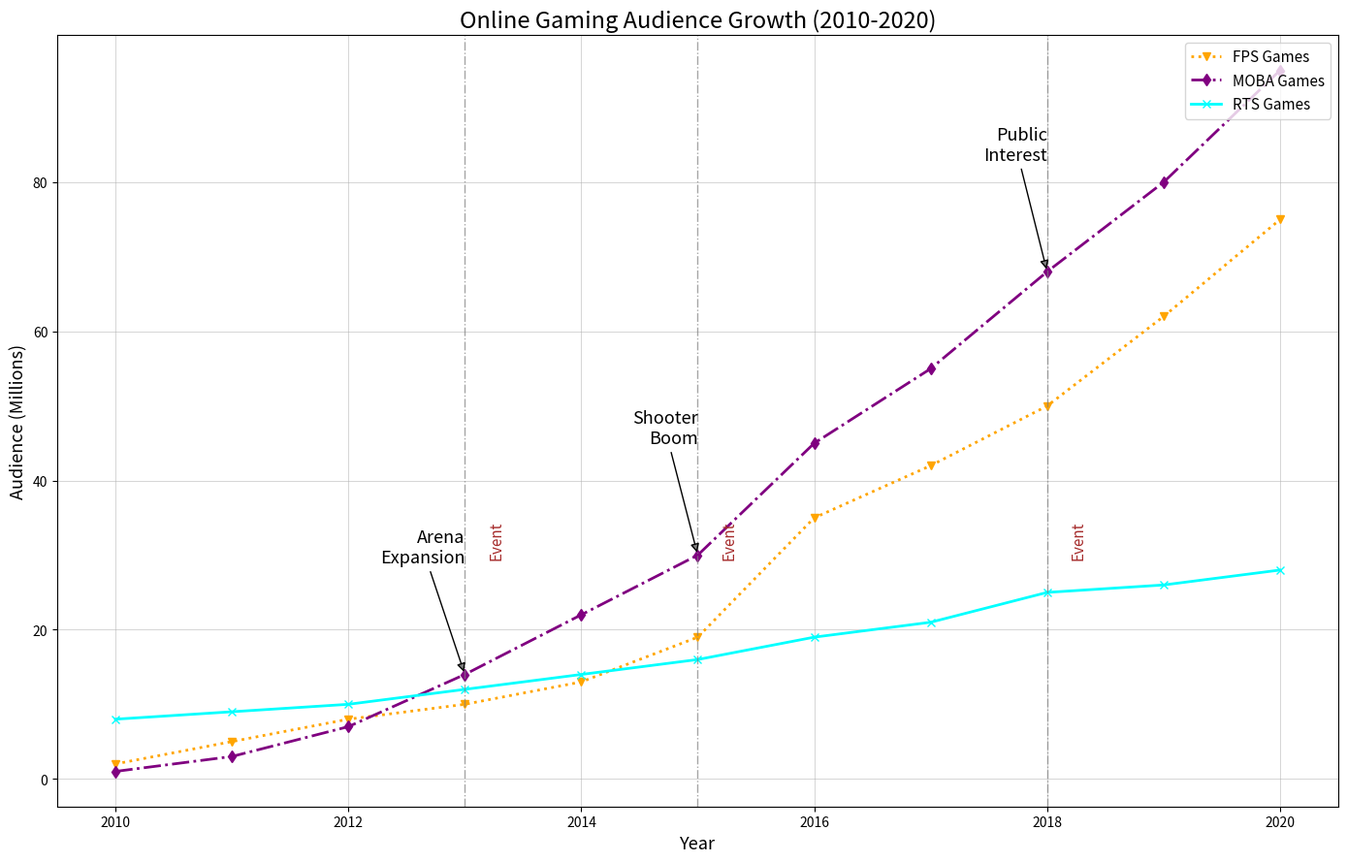

Source code (Python):
import matplotlib.pyplot as plt
import numpy as np

years = np.arange(2010, 2021)

fps_viewership = [2, 5, 8, 10, 13, 19, 35, 42, 50, 62, 75]
moba_viewership = [1, 3, 7, 14, 22, 30, 45, 55, 68, 80, 95]
rts_viewership = [8, 9, 10, 12, 14, 16, 19, 21, 25, 26, 28]

fig, ax1 = plt.subplots(figsize=(14, 9))

# Modified markers, line styles, and colors
ax1.plot(years, fps_viewership, color='orange', linestyle=':', linewidth=2, marker='v', label='FPS Games')
ax1.plot(years, moba_viewership, color='purple', linestyle='-.', linewidth=2, marker='d', label='MOBA Games')
ax1.plot(years, rts_viewership, color='cyan', linestyle='-', linewidth=2, marker='x', label='RTS Games')

# Changed grid style
ax1.grid(True, linestyle='-', linewidth=0.75, alpha=0.5)

# Titles and labels with modified properties
ax1.set_title('Online Gaming Audience Growth (2010-2020)', fontsize=17, weight='normal')
ax1.set_xlabel('Year', fontsize=13)
ax1.set_ylabel('Audience (Millions)', fontsize=13)

# Keeping the highlights as similar core information is desired
highlight_years = [2013, 2015, 2018]
for year in highlight_years:
    ax1.axvline(x=year, color='gray', linestyle='-.', linewidth=1, alpha=0.7)
    ax1.text(year + 0.2, 30, 'Event', color='brown', fontsize=11, rotation=90)

# Re-organized annotation text and arrow style
key_events = {
    '2013': 'Arena\nExpansion',
    '2015': 'Shooter\nBoom',
    '2018': 'Public\nInterest'
}

for year, event in key_events.items():
    ax1.annotate(event, xy=(int(year), moba_viewership[years.tolist().index(int(year))]),
                 xytext=(int(year), moba_viewership[years.tolist().index(int(year))] + 15),
                 arrowprops=dict(facecolor='gray', arrowstyle='-|>'),
                 fontsize=13, ha='right')

# Legend modified position and font size
ax1.legend(loc='upper right', fontsize=11)

plt.tight_layout()

plt.show()
